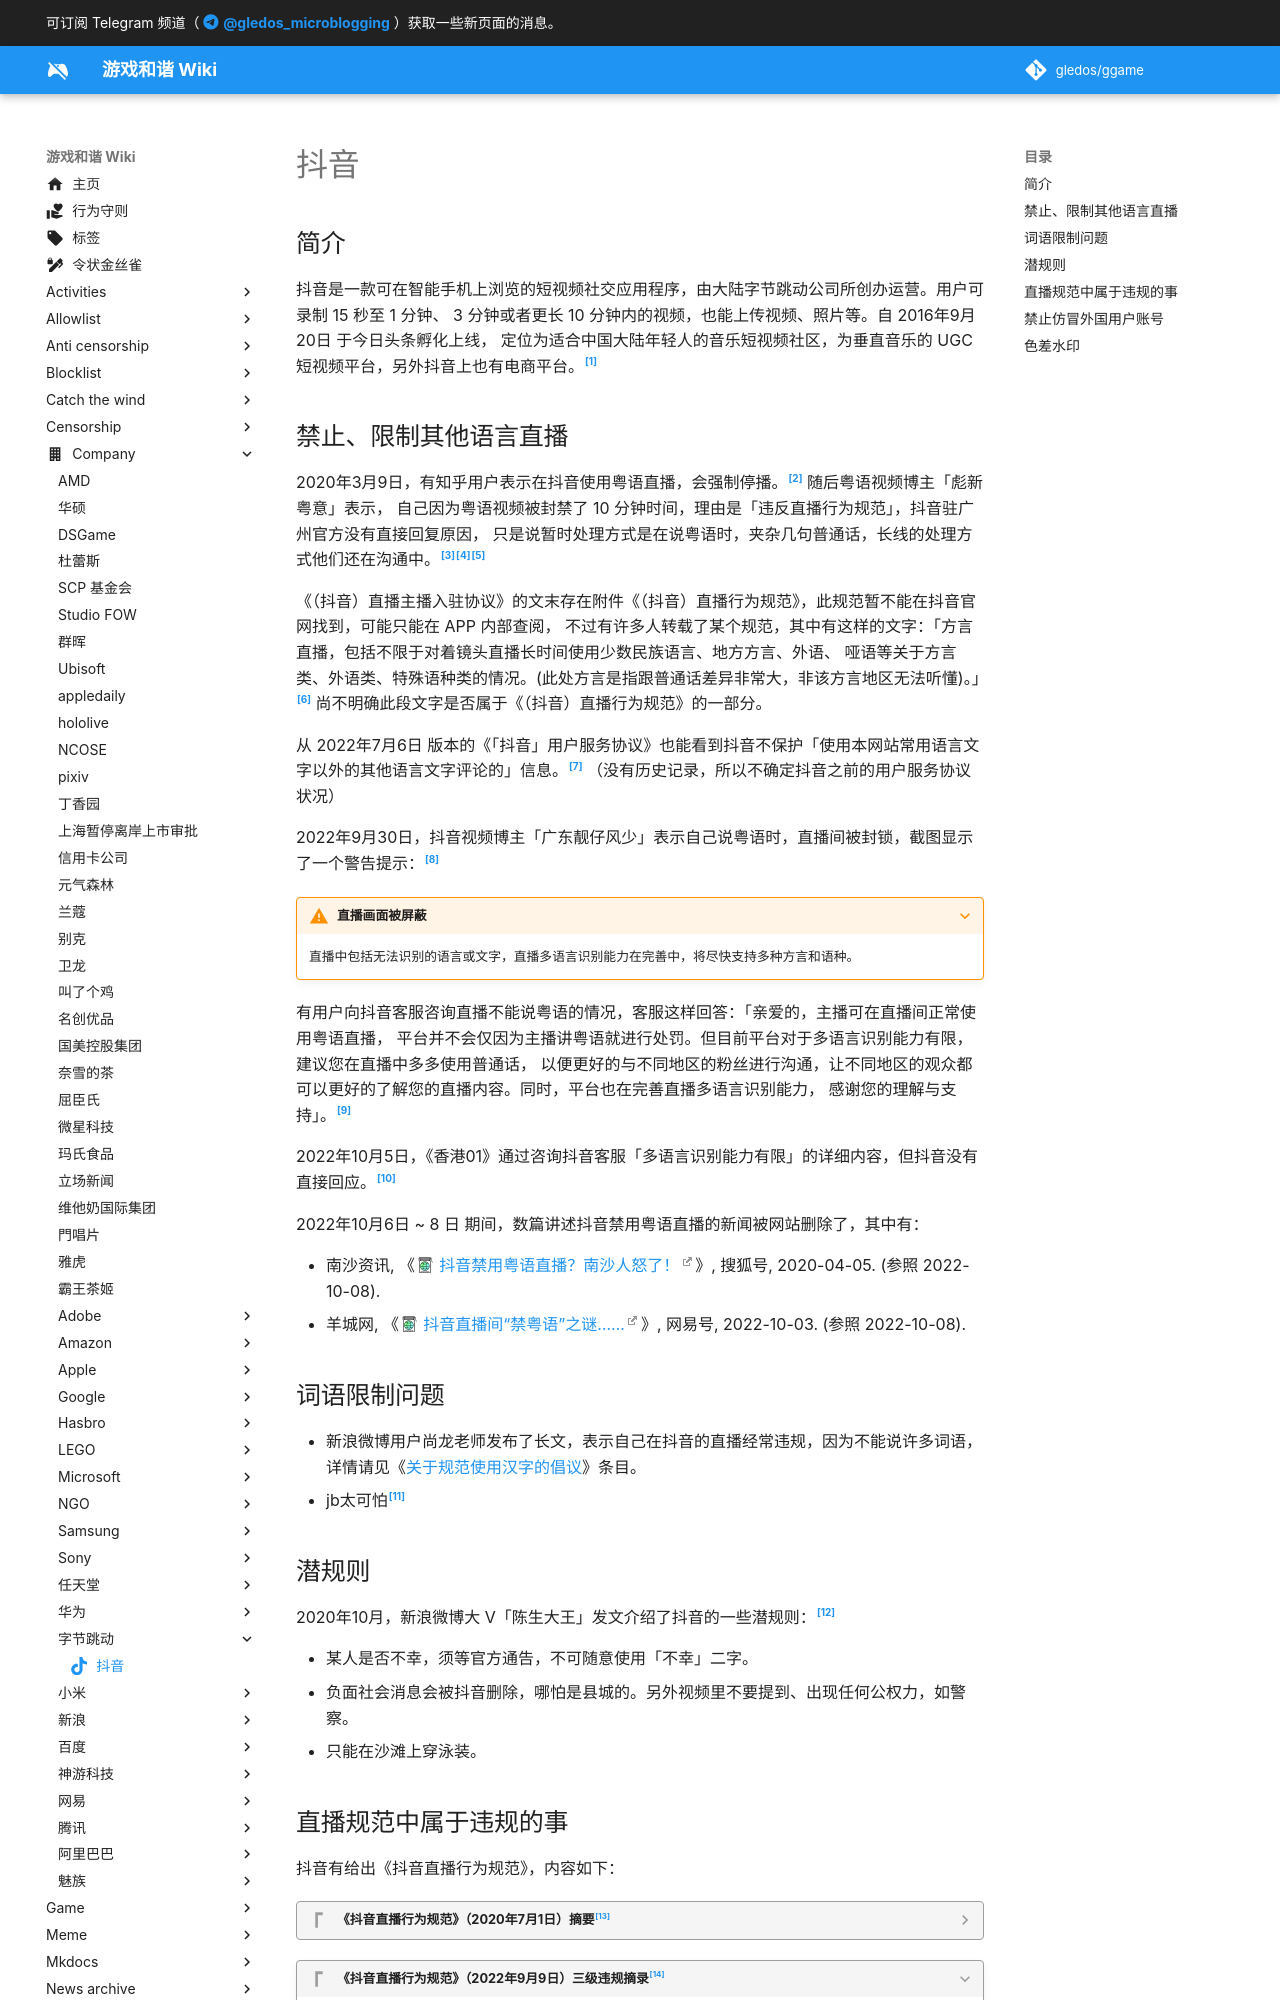

repository: gledos/ggame · page: company/字节跳动/TikTok_CN.html · generator: mkdocs

---
title: 抖音
description:
published: true
date: "2025-06-12T23:37:59"
特殊标签标记: #无标签
editor: markdown
dateCreated: "2020-12-16T07:50:29"
icon: simple/tiktok
---

## 简介

抖音是一款可在智能手机上浏览的短视频社交应用程序，由大陆字节跳动公司所创办运营。用户可录制 15 秒至 1 分钟、
3 分钟或者更长 10 分钟内的视频，也能上传视频、照片等。自 2016年9月20日 于今日头条孵化上线，
定位为适合中国大陆年轻人的音乐短视频社区，为垂直音乐的 UGC 短视频平台，另外抖音上也有电商平台。[^wiki]

[^wiki]: 《[抖音](https://zh.wikipedia.org/zh-cn/抖音)》, 维基百科. 2022-10-07. 参照: 2022-10-07. [Online].

## 禁止、限制其他语言直播

2020年3月9日，有知乎用户表示在抖音使用粤语直播，会强制停播。[^378085036] 随后粤语视频博主「彪新粤意」表示，
自己因为粤语视频被封禁了 10 分钟时间，理由是「违反直播行为规范」，抖音驻广州官方没有直接回复原因，
只是说暂时处理方式是在说粤语时，夹杂几句普通话，长线的处理方式他们还在沟通中。[^5HiXn][^pOBeU][^33206]

[^378085036]: Lok, 《[如何看待抖音用粤语直播时会强制停播？](https://web.archive.org/web/20220928084105/https://www.zhihu.com/question/378085036)》, 知乎, 2020-03-09. (参照 2022-10-07).

[^5HiXn]: 彪新粤意, 「[昨晚我地做直播嘅时候，又一次收到因为唔讲谱语而被禁播的通知……](https://archive.ph/5HiXn "https://h.bilibili.com/64782844")」, 哔哩哔哩相簿, 2020-03-26. (参照 2022-10-08).

[^pOBeU]: 彪新粤意, 「[最近抖音直播期间因冇“使用普通话”原因被禁播事件……](https://archive.ph/pOBeU "https://t.bilibili.com/373981687437974261")」, 哔哩哔哩, 2020-04-03. (参照 2022-10-08).

[^33206]: 霍亮喬, 《[傳抖音禁粵語直播 自媒體促尊重「中國是個多語言環境的現實」](https://web.archive.org/web/20220418033432/https://www.rfa.org/cantonese/news/Tiktok-03312020133206.html)》, Radio Free Asia, 2020-03-31. (参照 2022-10-08).

《（抖音）直播主播入驻协议》的文末存在附件《（抖音）直播行为规范》，此规范暂不能在抖音官网找到，可能只能在 APP 内部查阅，
不过有许多人转载了某个规范，其中有这样的文字：「方言直播，包括不限于对着镜头直播长时间使用少数民族语言、地方方言、外语、
哑语等关于方言类、外语类、特殊语种类的情况。(此处方言是指跟普通话差异非常大，非该方言地区无法听懂)。」[^9918]
尚不明确此段文字是否属于《（抖音）直播行为规范》的一部分。

[^9918]: 天羽葵, 《[抖音直播规范？](https://web.archive.org/web/20221008034014/https://www.zhongtianxiang.com/zatan/9918.html)》, 求知网, 2022-04-20. (参照 2022-10-08).

从 2022年7月6日 版本的《「抖音」用户服务协议》也能看到抖音不保护「使用本网站常用语言文字以外的其他语言文字评论的」信息。[^CVw0N]
（没有历史记录，所以不确定抖音之前的用户服务协议状况）

[^CVw0N]: 《[“抖音”用户服务协议](https://archive.ph/CVw0N "https://www.douyin.com/draft/douyin_agreement/douyin_agreement_user.html")》, 抖音, 2022-07-06. (参照 2022-10-07).

2022年9月30日，抖音视频博主「广东靓仔风少」表示自己说粤语时，直播间被封锁，截图显示了一个警告提示：[^20280]

[^20280]: 察客, 《[下午察：抖音封杀粤语？](https://web.archive.org/web/20221007002812/https://www.zaobao.com.sg/realtime/china/story20221006-1320280)》, 早报, 2022-10-06. (参照 2022-10-08).

> [!warning]+ 直播画面被屏蔽
>
> 直播中包括无法识别的语言或文字，直播多语言识别能力在完善中，将尽快支持多种方言和语种。

有用户向抖音客服咨询直播不能说粤语的情况，客服这样回答：「亲爱的，主播可在直播间正常使用粤语直播，
平台并不会仅因为主播讲粤语就进行处罚。但目前平台对于多语言识别能力有限，建议您在直播中多多使用普通话，
以便更好的与不同地区的粉丝进行沟通，让不同地区的观众都可以更好的了解您的直播内容。同时，平台也在完善直播多语言识别能力，
感谢您的理解与支持」。[^347697]

[^347697]: Stephanie, 《[抖音疑似禁止直播主講廣東話？！網紅批評理由極不合理？內地網民反應兩極！](https://web.archive.org/web/20221006035939/https://holiday.presslogic.com/article/347697/抖音-廣東話-禁止-廣東靚仔風少-封鎖帳號-理由)》, HolidaySmart 假期日常, 2022-10-04. (参照 2022-10-08).

2022年10月5日，《香港01》通过咨询抖音客服「多语言识别能力有限」的详细内容，但抖音没有直接回应。[^22237]

[^22237]: 孫聖然, 《[01獨家\｜疑禁粵語直播 抖音客服：建議講普通話，否則或被封禁](https://archive.ph/XYSVM "https://www.hk01.com/即時中國/822237/01獨家-疑禁粵語直播-抖音客服-建議講普通話-否則或被封禁")》, 香港01, 2022-10-05. (参照 2022-10-08).

2022年10月6日 ~ 8 日 期间，数篇讲述抖音禁用粤语直播的新闻被网站删除了，其中有：

+   南沙资讯, 《[抖音禁用粤语直播？南沙人怒了！](https://archive.ph/Xl0RP "http://www.sohu.com/a/385685698_664905")》, 搜狐号, 2020-04-05. (参照 2022-10-08).
+   羊城网, 《[抖音直播间“禁粤语”之谜……](https://archive.ph/jQE9o "https://www.gznf.net/headlines/90874.html")》, 网易号, 2022-10-03. (参照 2022-10-08).
